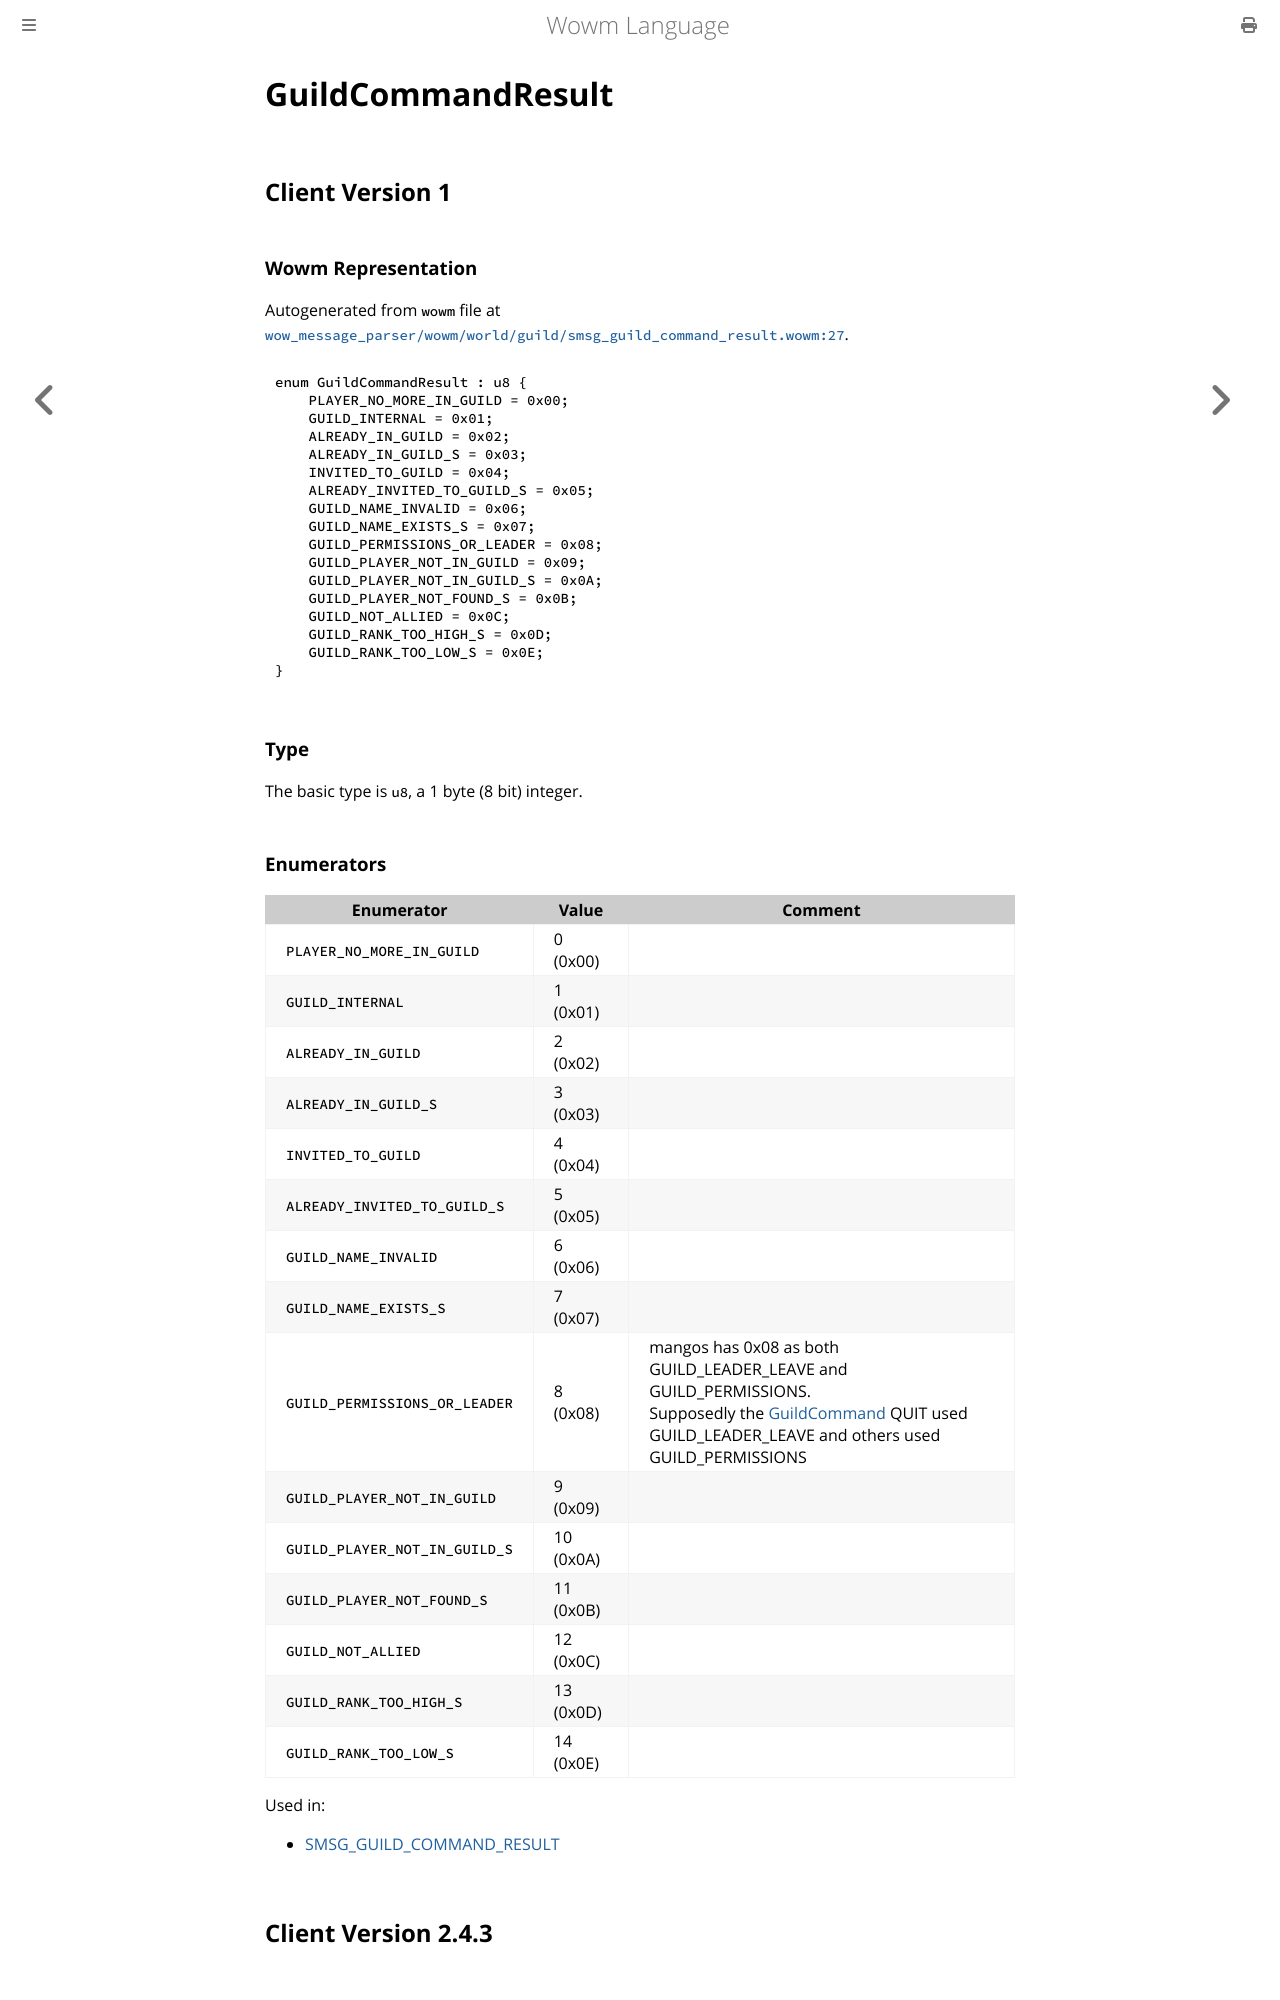

repository: gtker/wow_messages · page: docs/guildcommandresult.html · generator: mdbook

# GuildCommandResult

## Client Version 1

### Wowm Representation

Autogenerated from `wowm` file at [`wow_message_parser/wowm/world/guild/smsg_guild_command_result.wowm:27`](https://github.com/gtker/wow_messages/tree/main/wow_message_parser/wowm/world/guild/smsg_guild_command_result.wowm#L27).

```rust,ignore
enum GuildCommandResult : u8 {
    PLAYER_NO_MORE_IN_GUILD = 0x00;
    GUILD_INTERNAL = 0x01;
    ALREADY_IN_GUILD = 0x02;
    ALREADY_IN_GUILD_S = 0x03;
    INVITED_TO_GUILD = 0x04;
    ALREADY_INVITED_TO_GUILD_S = 0x05;
    GUILD_NAME_INVALID = 0x06;
    GUILD_NAME_EXISTS_S = 0x07;
    GUILD_PERMISSIONS_OR_LEADER = 0x08;
    GUILD_PLAYER_NOT_IN_GUILD = 0x09;
    GUILD_PLAYER_NOT_IN_GUILD_S = 0x0A;
    GUILD_PLAYER_NOT_FOUND_S = 0x0B;
    GUILD_NOT_ALLIED = 0x0C;
    GUILD_RANK_TOO_HIGH_S = 0x0D;
    GUILD_RANK_TOO_LOW_S = 0x0E;
}
```
### Type
The basic type is `u8`, a 1 byte (8 bit) integer.
### Enumerators
| Enumerator | Value  | Comment |
| --------- | -------- | ------- |
| `PLAYER_NO_MORE_IN_GUILD` | 0 (0x00) |  |
| `GUILD_INTERNAL` | 1 (0x01) |  |
| `ALREADY_IN_GUILD` | 2 (0x02) |  |
| `ALREADY_IN_GUILD_S` | 3 (0x03) |  |
| `INVITED_TO_GUILD` | 4 (0x04) |  |
| `ALREADY_INVITED_TO_GUILD_S` | 5 (0x05) |  |
| `GUILD_NAME_INVALID` | 6 (0x06) |  |
| `GUILD_NAME_EXISTS_S` | 7 (0x07) |  |
| `GUILD_PERMISSIONS_OR_LEADER` | 8 (0x08) | mangos has 0x08 as both GUILD_LEADER_LEAVE and GUILD_PERMISSIONS.<br/>Supposedly the [GuildCommand](./guildcommand.md) QUIT used GUILD_LEADER_LEAVE and others used GUILD_PERMISSIONS |
| `GUILD_PLAYER_NOT_IN_GUILD` | 9 (0x09) |  |
| `GUILD_PLAYER_NOT_IN_GUILD_S` | 10 (0x0A) |  |
| `GUILD_PLAYER_NOT_FOUND_S` | 11 (0x0B) |  |
| `GUILD_NOT_ALLIED` | 12 (0x0C) |  |
| `GUILD_RANK_TOO_HIGH_S` | 13 (0x0D) |  |
| `GUILD_RANK_TOO_LOW_S` | 14 (0x0E) |  |

Used in:
* [SMSG_GUILD_COMMAND_RESULT](smsg_guild_command_result.md)

## Client Version 2.4.3
